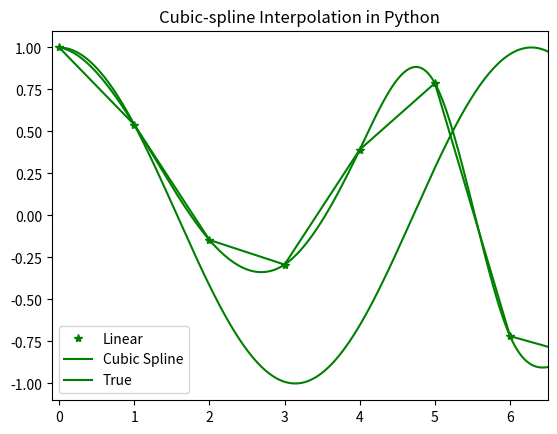

The matplotlib source for this figure:
# Import the required Python libraries
import numpy as np
import matplotlib.pyplot as plt
from scipy import interpolate

# Initialize the input values
x = np.arange(0, 10)
y = np.cos(x**3)

# Interpolation
# To find the spline representation of a
# curve in a 2-D plane using the function
# splrep
temp = interpolate.splrep(x, y, s=0)
xnew = np.arange(0, np.pi**2, np.pi/100)
ynew = interpolate.splev(xnew, temp, der=0)

plt.figure()

plt.plot(x, y, '*', xnew, ynew, xnew, np.cos(xnew),
		x, y, 'b', color="green")

plt.legend(['Linear', 'Cubic Spline', 'True'])
plt.axis([-0.1, 6.5, -1.1, 1.1])
plt.title('Cubic-spline Interpolation in Python')
plt.show()
